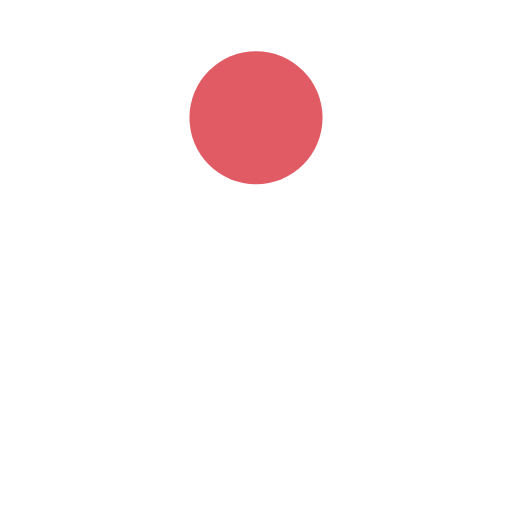
t = 0.00 s
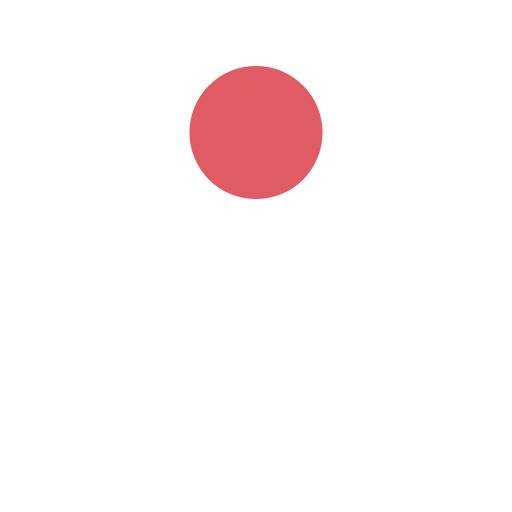
t = 0.12 s
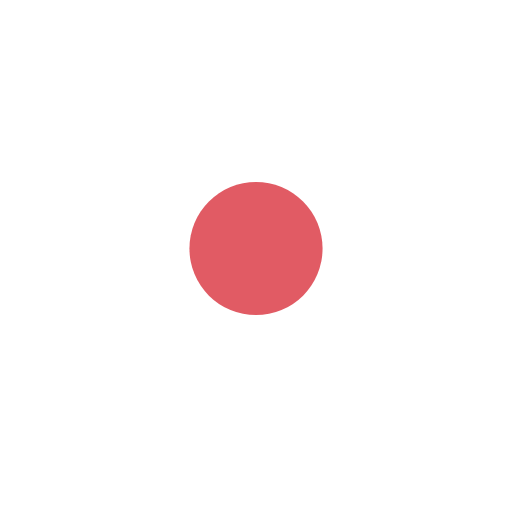
t = 0.35 s
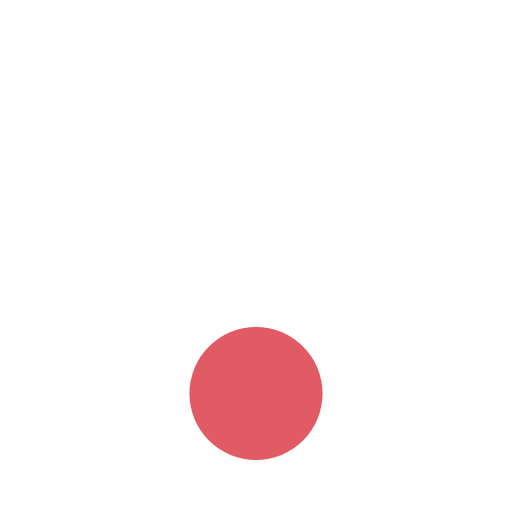
t = 0.47 s
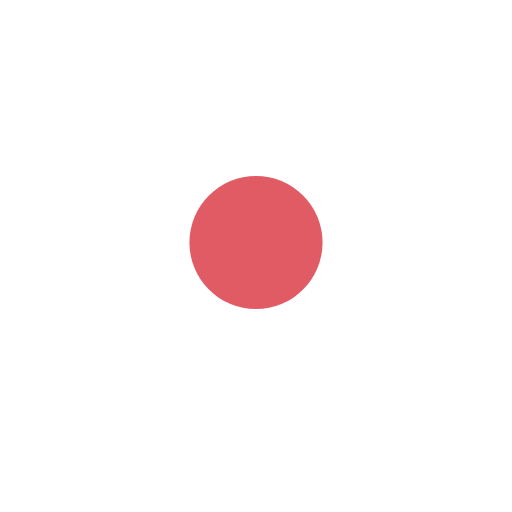
t = 0.58 s
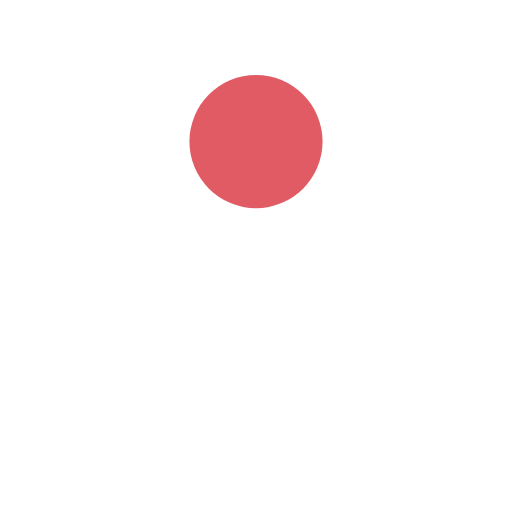
t = 0.82 s

The animated SVG that drew these frames (rendered in a browser with its animation timeline set to each time). Animation: 1 SMIL element (animate=1); one cycle of 0.94 s, repeats indefinitely.

<?xml version="1.0" encoding="utf-8"?>
<svg xmlns="http://www.w3.org/2000/svg" xmlns:xlink="http://www.w3.org/1999/xlink" style="margin: auto; background: none; display: block; shape-rendering: auto;" width="247px" height="247px" viewBox="0 0 100 100" preserveAspectRatio="xMidYMid">
<circle cx="50" cy="23" r="13" fill="#e15b64">
  <animate attributeName="cy" dur="0.9345794392523364s" repeatCount="indefinite" calcMode="spline" keySplines="0.45 0 0.9 0.55;0 0.45 0.55 0.9" keyTimes="0;0.5;1" values="23;77;23"></animate>
</circle>
<!-- [ldio] generated by https://loading.io/ --></svg>
